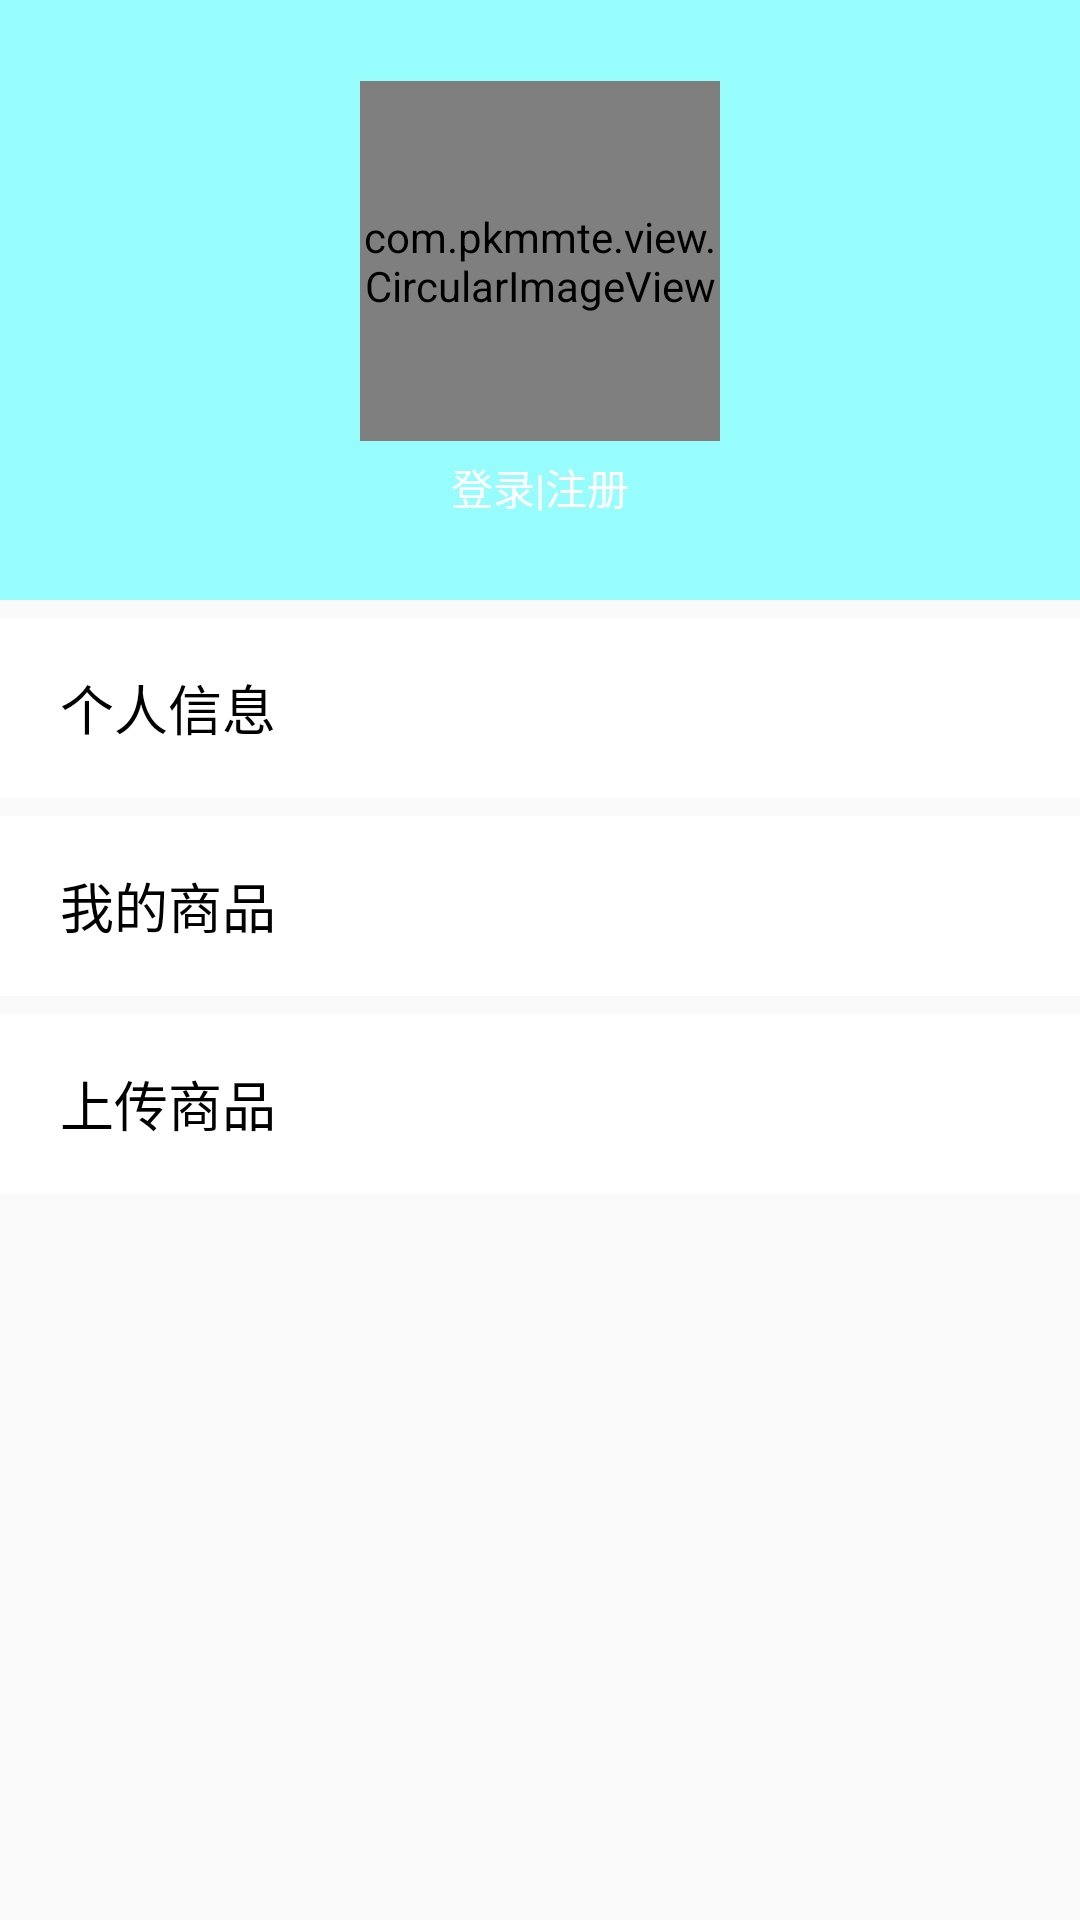

Layout XML and referenced resources for this Android screen:
<!-- AndroidManifest.xml: application theme AppTheme -->
<!-- res/layout/fragment_my.xml -->
<?xml version="1.0" encoding="utf-8"?>
<LinearLayout xmlns:android="http://schemas.android.com/apk/res/android"
    android:layout_width="match_parent"
    android:layout_height="match_parent"
    android:orientation="vertical">

    <LinearLayout
        android:layout_width="match_parent"
        android:layout_height="@dimen/dp_200"
        android:background="@color/colorAccent"
        android:gravity="center"
        android:orientation="vertical">

        <com.pkmmte.view.CircularImageView
            android:id="@+id/circle_img_head_icon"
            android:layout_width="@dimen/dp_120"
            android:layout_height="@dimen/dp_120"
            android:src="@drawable/user_ico"

            />

        <TextView
            android:id="@+id/txt_register_login"
            android:layout_width="wrap_content"
            android:layout_height="wrap_content"
            android:layout_marginTop="@dimen/dp_5"
            android:text="@string/my_login_register"
            android:textColor="@color/colorWhite" />
    </LinearLayout>

    <TextView
        android:id="@+id/txt_person_info"
        android:layout_width="match_parent"
        android:layout_height="@dimen/dp_60"
        android:layout_marginTop="6dp"
        android:background="@color/colorWhite"
        android:drawableRight="@drawable/selector_item_go"
        android:gravity="center|start"
        android:paddingEnd="@dimen/dp_10"
        android:paddingStart="@dimen/dp_20"
        android:text="@string/my_info"
        android:textColor="@color/colorBlack"
        android:textSize="18sp" />

    <TextView
        android:id="@+id/txt_my_goods"
        android:layout_width="match_parent"
        android:layout_height="@dimen/dp_60"
        android:layout_marginTop="6dp"
        android:background="@color/colorWhite"
        android:drawableRight="@drawable/selector_item_go"
        android:gravity="center|start"
        android:paddingEnd="@dimen/dp_10"
        android:paddingStart="@dimen/dp_20"
        android:text="@string/my_goods"
        android:textColor="@color/colorBlack"
        android:textSize="18sp" />

    <TextView
        android:id="@+id/txt_my_upload_goods"
        android:layout_width="match_parent"
        android:layout_height="@dimen/dp_60"
        android:layout_marginTop="6dp"
        android:background="@color/colorWhite"
        android:drawableRight="@drawable/selector_item_go"
        android:gravity="center|start"
        android:paddingEnd="@dimen/dp_10"
        android:paddingStart="@dimen/dp_20"
        android:text="@string/my_upload_goods"
        android:textColor="@color/colorBlack"
        android:textSize="18sp" />
</LinearLayout>
<!-- resources referenced by this layout -->
<resources>
  <color name="colorAccent">#60ff</color>
  <color name="colorBlack">#000</color>
  <color name="colorWhite">#fff</color>
  <dimen name="dp_10">10dp</dimen>
  <dimen name="dp_120">120dp</dimen>
  <dimen name="dp_20">20dp</dimen>
  <dimen name="dp_200">200dp</dimen>
  <dimen name="dp_5">5dp</dimen>
  <dimen name="dp_60">60dp</dimen>
  <string name="my_goods">我的商品</string>
  <string name="my_info">个人信息</string>
  <string name="my_login_register">登录|注册</string>
  <string name="my_upload_goods">上传商品</string>
  <style name="AppTheme" parent="Theme.AppCompat.Light.NoActionBar">
          
          <item name="colorPrimary">@color/colorPrimary</item>
          <item name="colorPrimaryDark">@color/colorPrimaryDark</item>
          <item name="colorAccent">@color/colorAccent</item>
      </style>
  <color name="colorPrimary">#3F51B5</color>
  <color name="colorPrimaryDark">#303F9F</color>
</resources>
